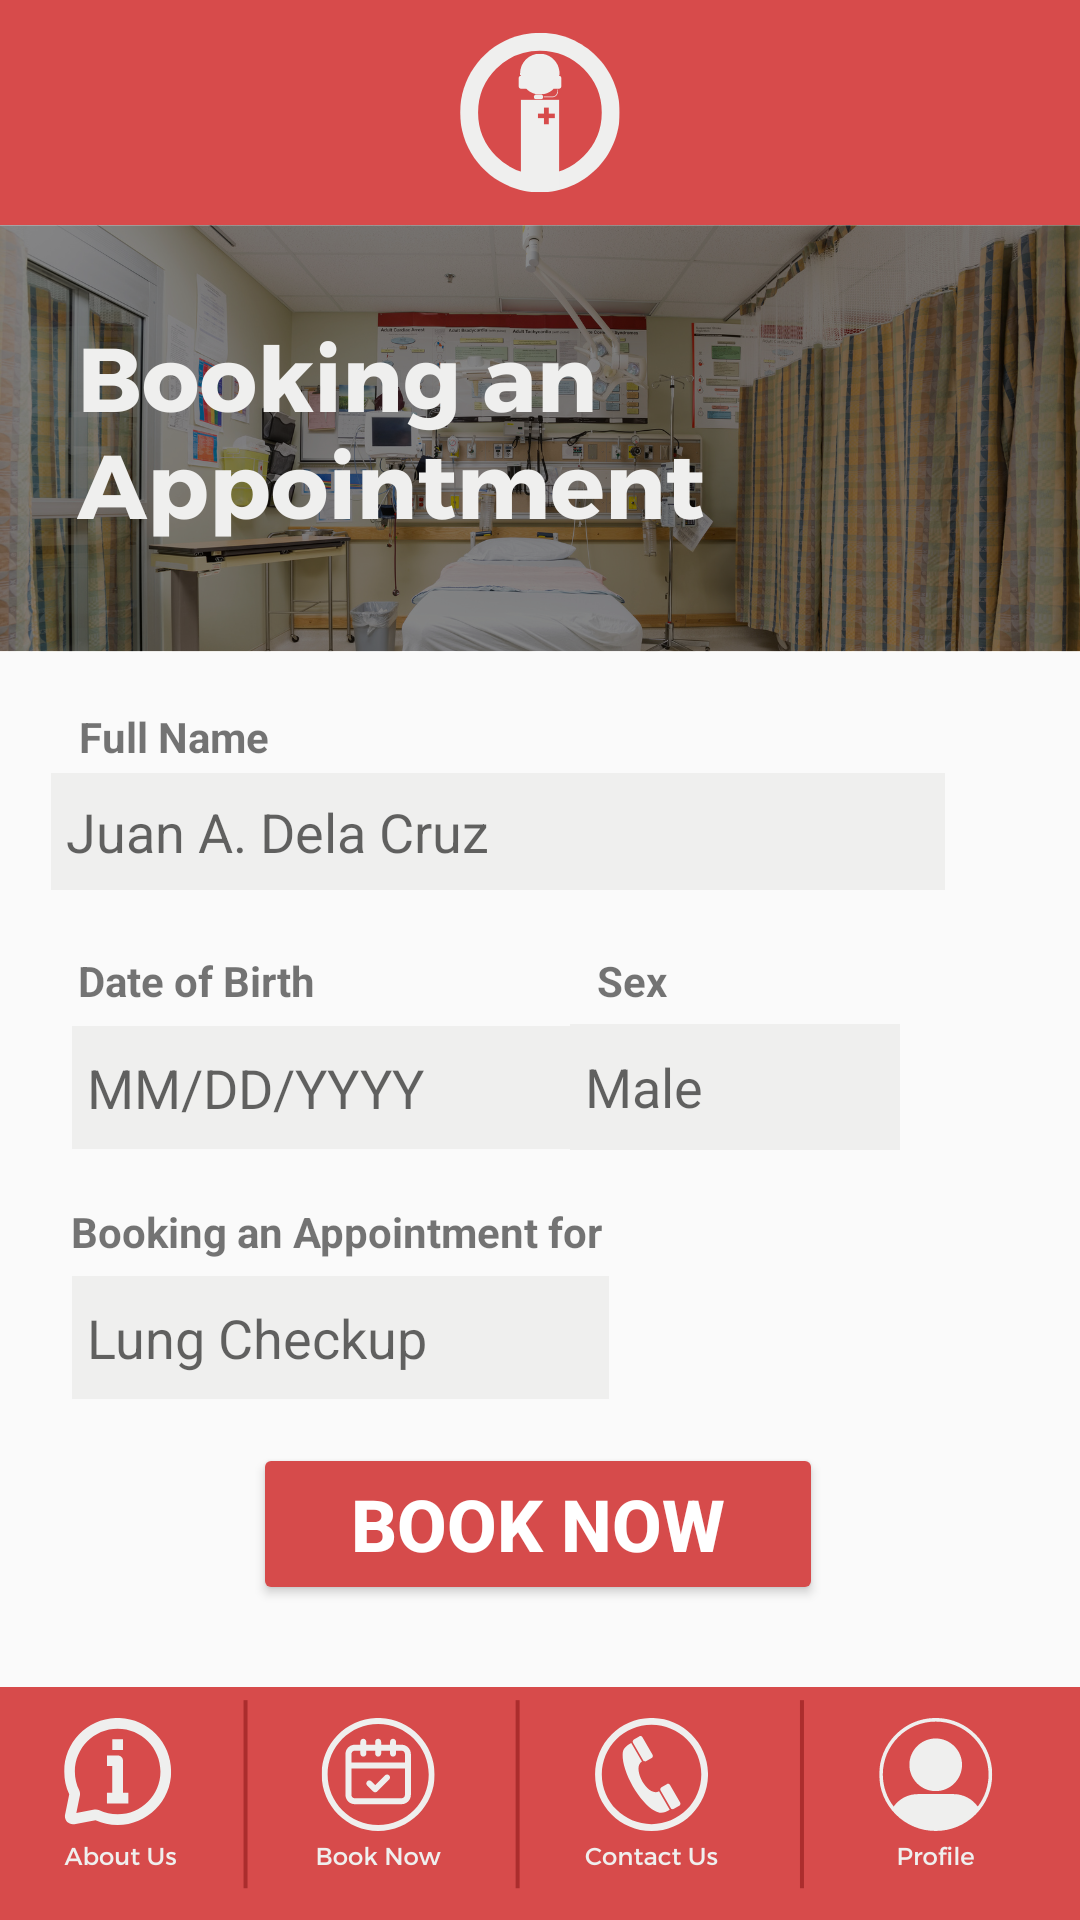

Layout XML and referenced resources for this Android screen:
<!-- AndroidManifest.xml: application theme Theme.FinalProject_CIT203 -->
<!-- res/layout/activity_book.xml -->
<?xml version="1.0" encoding="utf-8"?>
<androidx.constraintlayout.widget.ConstraintLayout xmlns:android="http://schemas.android.com/apk/res/android"
    xmlns:app="http://schemas.android.com/apk/res-auto"
    xmlns:tools="http://schemas.android.com/tools"
    android:layout_width="match_parent"
    android:layout_height="match_parent"
    tools:context=".book">

    <ImageView
        android:id="@+id/imageView3"
        android:layout_width="wrap_content"
        android:layout_height="wrap_content"
        app:layout_constraintStart_toStartOf="parent"
        app:layout_constraintTop_toTopOf="parent"
        app:srcCompat="@drawable/booking_img" />

    <ImageView
        android:id="@+id/header2"
        android:layout_width="wrap_content"
        android:layout_height="wrap_content"
        app:layout_constraintStart_toStartOf="parent"
        app:layout_constraintTop_toTopOf="parent"
        app:srcCompat="@drawable/header_img" />

    <ImageView
        android:id="@+id/bottomnav2"
        android:layout_width="wrap_content"
        android:layout_height="wrap_content"
        app:layout_constraintStart_toStartOf="@+id/header"
        app:layout_constraintTop_toTopOf="@+id/header"
        app:srcCompat="@drawable/bottom_nav_bar" />

    <ImageButton
        android:id="@+id/aboutBtnBook"
        android:layout_width="76dp"
        android:layout_height="71dp"
        android:alpha="0.0"
        android:background="#00FFFFFF"
        app:layout_constraintBottom_toBottomOf="parent"
        app:layout_constraintEnd_toEndOf="parent"
        app:layout_constraintHorizontal_bias="0.02"
        app:layout_constraintStart_toStartOf="parent"
        app:layout_constraintTop_toTopOf="parent"
        app:layout_constraintVertical_bias="0.975"
        app:srcCompat="@drawable/ic_action_profile" />

    <Button
        android:id="@+id/bookNowBtn"
        android:layout_width="190dp"
        android:layout_height="54dp"
        android:backgroundTint="#D64B4B"
        android:text="Book Now"
        android:textColor="#FFFFFF"
        android:textColorHighlight="#F1F1F1"
        android:textColorLink="#FFFFFF"
        android:textSize="24sp"
        android:textStyle="bold"
        app:layout_constraintBottom_toBottomOf="parent"
        app:layout_constraintEnd_toEndOf="parent"
        app:layout_constraintHorizontal_bias="0.497"
        app:layout_constraintStart_toStartOf="parent"
        app:layout_constraintTop_toTopOf="parent"
        app:layout_constraintVertical_bias="0.821" />

    <ImageButton
        android:id="@+id/homeBtnBook"
        android:layout_width="96dp"
        android:layout_height="83dp"
        android:alpha="0.0"
        android:background="#00FFFFFF"
        app:layout_constraintBottom_toBottomOf="parent"
        app:layout_constraintEnd_toEndOf="parent"
        app:layout_constraintHorizontal_bias="0.498"
        app:layout_constraintStart_toStartOf="parent"
        app:layout_constraintTop_toTopOf="parent"
        app:layout_constraintVertical_bias="0.0"
        app:srcCompat="@drawable/ic_action_profile" />

    <ImageButton
        android:id="@+id/bookBtnBook"
        android:layout_width="76dp"
        android:layout_height="71dp"
        android:alpha="0.0"
        android:background="#00FFFFFF"
        app:layout_constraintBottom_toBottomOf="parent"
        app:layout_constraintEnd_toEndOf="parent"
        app:layout_constraintHorizontal_bias="0.325"
        app:layout_constraintStart_toStartOf="parent"
        app:layout_constraintTop_toTopOf="parent"
        app:layout_constraintVertical_bias="0.975"
        app:srcCompat="@drawable/ic_action_profile" />

    <ImageButton
        android:id="@+id/contBtnBook"
        android:layout_width="76dp"
        android:layout_height="71dp"
        android:alpha="0.0"
        android:background="#00FFFFFF"
        app:layout_constraintBottom_toBottomOf="parent"
        app:layout_constraintEnd_toEndOf="parent"
        app:layout_constraintHorizontal_bias="0.626"
        app:layout_constraintStart_toStartOf="parent"
        app:layout_constraintTop_toTopOf="parent"
        app:layout_constraintVertical_bias="0.975"
        app:srcCompat="@drawable/ic_action_profile" />

    <ImageButton
        android:id="@+id/profileBtnBook"
        android:layout_width="76dp"
        android:layout_height="71dp"
        android:alpha="0.0"
        android:background="#00FFFFFF"
        app:layout_constraintBottom_toBottomOf="parent"
        app:layout_constraintEnd_toEndOf="parent"
        app:layout_constraintHorizontal_bias="0.952"
        app:layout_constraintStart_toStartOf="parent"
        app:layout_constraintTop_toTopOf="parent"
        app:layout_constraintVertical_bias="0.975"
        app:srcCompat="@drawable/ic_action_profile" />

    <TextView
        android:id="@+id/textView"
        android:layout_width="wrap_content"
        android:layout_height="wrap_content"
        android:text="Full Name"
        android:textStyle="bold"
        app:layout_constraintBottom_toBottomOf="parent"
        app:layout_constraintEnd_toEndOf="@+id/imageView3"
        app:layout_constraintHorizontal_bias="0.089"
        app:layout_constraintStart_toStartOf="parent"
        app:layout_constraintTop_toTopOf="parent"
        app:layout_constraintVertical_bias="0.38" />

    <TextView
        android:id="@+id/textView4"
        android:layout_width="wrap_content"
        android:layout_height="wrap_content"
        android:text="Sex"
        android:textStyle="bold"
        app:layout_constraintBottom_toBottomOf="parent"
        app:layout_constraintEnd_toEndOf="@+id/imageView3"
        app:layout_constraintHorizontal_bias="0.591"
        app:layout_constraintStart_toStartOf="parent"
        app:layout_constraintTop_toTopOf="parent"
        app:layout_constraintVertical_bias="0.511" />

    <EditText
        android:id="@+id/fullNameTxt"
        android:layout_width="298dp"
        android:layout_height="39dp"
        android:background="#EFEFEE"
        android:backgroundTint="#EFEFEE"
        android:ems="10"
        android:hint="Juan A. Dela Cruz"
        android:inputType="text"
        android:padding="5dp"
        app:layout_constraintBottom_toBottomOf="parent"
        app:layout_constraintEnd_toEndOf="@+id/imageView3"
        app:layout_constraintHorizontal_bias="0.274"
        app:layout_constraintStart_toStartOf="@+id/imageView3"
        app:layout_constraintTop_toTopOf="parent"
        app:layout_constraintVertical_bias="0.429" />

    <EditText
        android:id="@+id/fullNameTxt2"
        android:layout_width="179dp"
        android:layout_height="41dp"
        android:background="#EFEFEE"
        android:ems="10"
        android:hint="MM/DD/YYYY"
        android:inputType="text"
        android:padding="5dp"
        app:layout_constraintBottom_toBottomOf="parent"
        app:layout_constraintEnd_toEndOf="@+id/imageView3"
        app:layout_constraintHorizontal_bias="0.133"
        app:layout_constraintStart_toStartOf="@+id/imageView3"
        app:layout_constraintTop_toTopOf="parent"
        app:layout_constraintVertical_bias="0.571" />

    <EditText
        android:id="@+id/fullNameTxt4"
        android:layout_width="179dp"
        android:layout_height="41dp"
        android:background="#EFEFEE"
        android:ems="10"
        android:hint="Lung Checkup"
        android:inputType="text"
        android:padding="5dp"
        app:layout_constraintBottom_toBottomOf="parent"
        app:layout_constraintEnd_toEndOf="@+id/imageView3"
        app:layout_constraintHorizontal_bias="0.133"
        app:layout_constraintStart_toStartOf="@+id/imageView3"
        app:layout_constraintTop_toTopOf="parent"
        app:layout_constraintVertical_bias="0.71" />

    <TextView
        android:id="@+id/textView5"
        android:layout_width="wrap_content"
        android:layout_height="wrap_content"
        android:text="Booking an Appointment for"
        android:textStyle="bold"
        app:layout_constraintBottom_toBottomOf="parent"
        app:layout_constraintEnd_toEndOf="@+id/imageView3"
        app:layout_constraintHorizontal_bias="0.129"
        app:layout_constraintStart_toStartOf="parent"
        app:layout_constraintTop_toTopOf="parent"
        app:layout_constraintVertical_bias="0.646" />

    <EditText
        android:id="@+id/fullNameTxt3"
        android:layout_width="110dp"
        android:layout_height="42dp"
        android:background="#EFEFEE"
        android:ems="10"
        android:hint="Male"
        android:inputType="text"
        android:padding="5dp"
        app:layout_constraintBottom_toBottomOf="parent"
        app:layout_constraintEnd_toEndOf="@+id/imageView3"
        app:layout_constraintHorizontal_bias="0.76"
        app:layout_constraintStart_toStartOf="@+id/imageView3"
        app:layout_constraintTop_toTopOf="parent"
        app:layout_constraintVertical_bias="0.571" />

    <TextView
        android:id="@+id/textView3"
        android:layout_width="wrap_content"
        android:layout_height="wrap_content"
        android:text="Date of Birth"
        android:textStyle="bold"
        app:layout_constraintBottom_toBottomOf="parent"
        app:layout_constraintEnd_toEndOf="@+id/imageView3"
        app:layout_constraintHorizontal_bias="0.093"
        app:layout_constraintStart_toStartOf="parent"
        app:layout_constraintTop_toTopOf="parent"
        app:layout_constraintVertical_bias="0.511" />
</androidx.constraintlayout.widget.ConstraintLayout>
<!-- resources referenced by this layout -->
<resources>
  <!-- drawable booking_img: png bitmap (drawable, 643259 bytes) -->
  <!-- drawable bottom_nav_bar: png bitmap (drawable, 44058 bytes) -->
  <!-- drawable header_img: png bitmap (drawable, 17446 bytes) -->
  <style name="Theme.FinalProject_CIT203" parent="Base.Theme.FinalProject_CIT203" />
  <style name="Base.Theme.FinalProject_CIT203" parent="Theme.AppCompat.Light.NoActionBar">
          
          
      </style>
</resources>
